Image classification data set "dataset" (JOHANNABELL/bananavision on GitHub). Class labels (6): mure malade, mure saint, tropmure malade, tropmure saint, vert malade, vert sain.

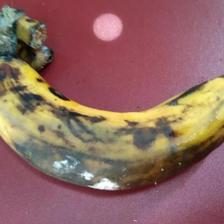
Label: tropmure malade

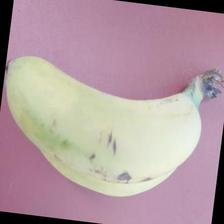
Label: mure saint

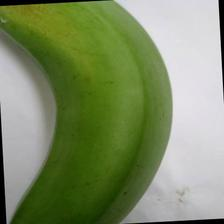
Label: vert sain

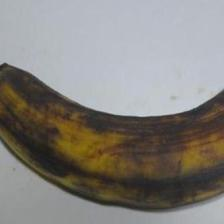
Label: tropmure saint

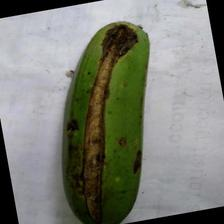
Label: vert malade
